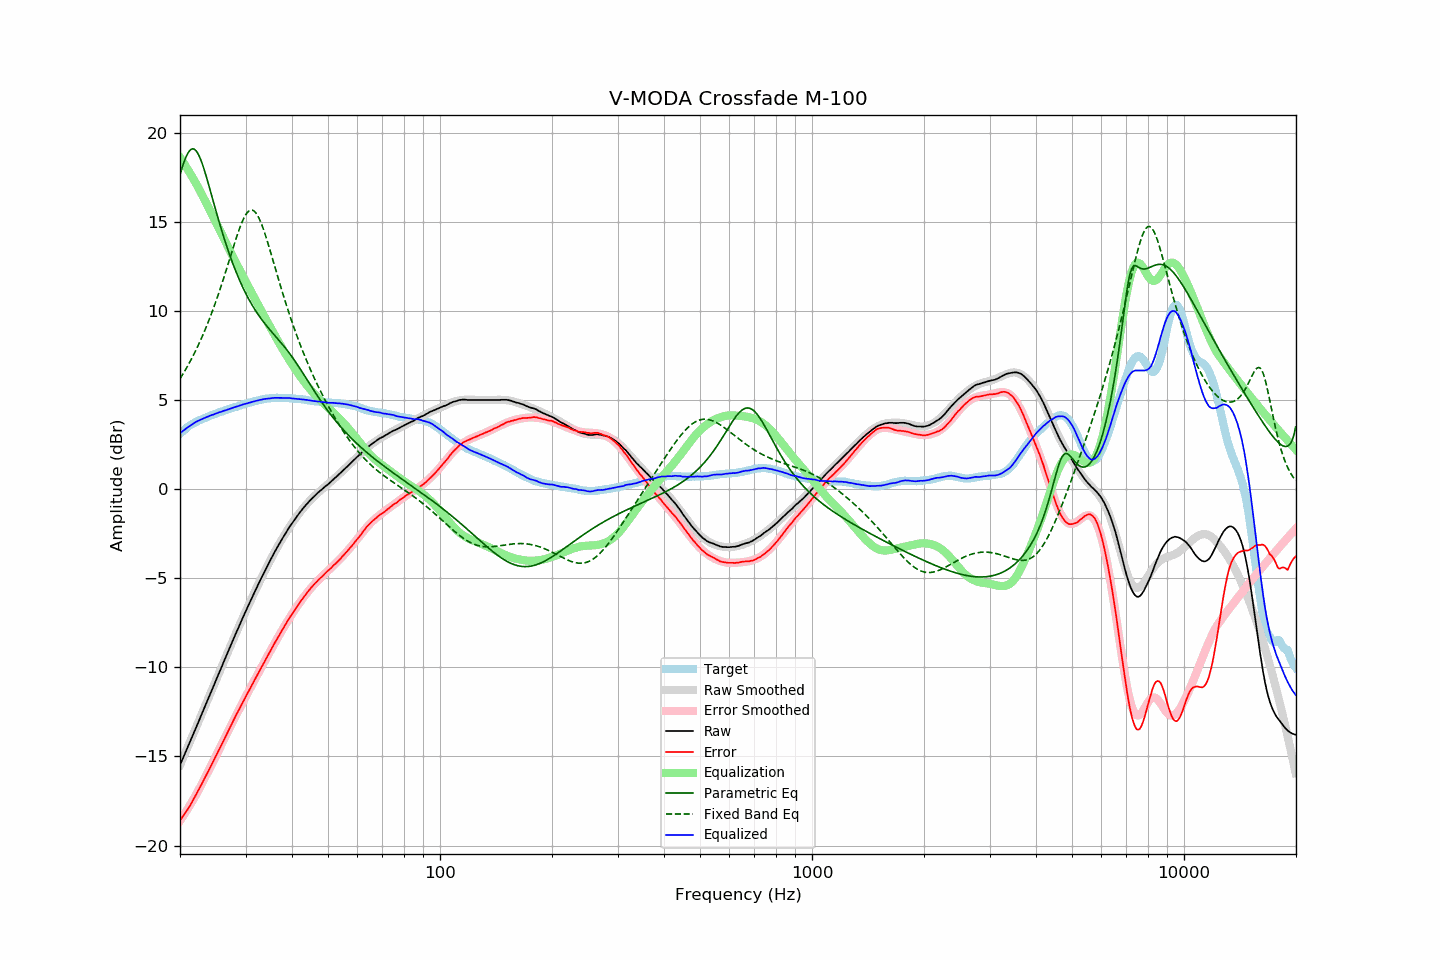

Data behind this chart, as committed beside it:
frequency, raw, error, smoothed, error_smoothed, equalization, parametric_eq, fixed_band_eq, equalized_raw, equalized_smoothed, target
20.00, -15.49, -18.59, -15.49, -18.61, 18.61, 17.64, 6.19, 3.13, 3.13, 3.10
20.20, -15.28, -18.47, -15.28, -18.48, 18.48, 17.94, 6.34, 3.20, 3.20, 3.19
20.40, -15.06, -18.33, -15.07, -18.34, 18.34, 18.22, 6.48, 3.28, 3.28, 3.27
20.61, -14.86, -18.20, -14.86, -18.20, 18.20, 18.48, 6.64, 3.34, 3.35, 3.34
20.81, -14.64, -18.07, -14.65, -18.06, 18.06, 18.69, 6.79, 3.42, 3.42, 3.43
21.02, -14.44, -17.94, -14.43, -17.92, 17.92, 18.87, 6.95, 3.48, 3.48, 3.51
21.23, -14.23, -17.79, -14.22, -17.77, 17.77, 19.00, 7.12, 3.54, 3.55, 3.57
21.44, -14.01, -17.64, -14.01, -17.62, 17.62, 19.08, 7.29, 3.60, 3.61, 3.63
21.66, -13.80, -17.48, -13.80, -17.46, 17.46, 19.10, 7.46, 3.66, 3.66, 3.68
21.87, -13.58, -17.31, -13.59, -17.31, 17.31, 19.07, 7.64, 3.72, 3.72, 3.73
22.09, -13.37, -17.15, -13.38, -17.15, 17.15, 18.99, 7.82, 3.77, 3.77, 3.78
22.31, -13.16, -16.99, -13.16, -16.98, 16.98, 18.86, 8.01, 3.82, 3.82, 3.83
22.54, -12.96, -16.82, -12.95, -16.81, 16.81, 18.68, 8.20, 3.86, 3.87, 3.86
22.76, -12.73, -16.64, -12.74, -16.64, 16.64, 18.47, 8.40, 3.91, 3.91, 3.90
22.99, -12.53, -16.46, -12.52, -16.47, 16.47, 18.22, 8.61, 3.94, 3.95, 3.93
23.22, -12.31, -16.28, -12.31, -16.29, 16.29, 17.95, 8.82, 3.99, 3.98, 3.97
23.45, -12.09, -16.11, -12.09, -16.11, 16.11, 17.66, 9.03, 4.02, 4.02, 4.01
23.69, -11.88, -15.93, -11.88, -15.94, 15.94, 17.35, 9.25, 4.06, 4.06, 4.05
23.92, -11.66, -15.75, -11.66, -15.76, 15.76, 17.03, 9.48, 4.09, 4.09, 4.09
24.16, -11.44, -15.58, -11.45, -15.58, 15.58, 16.71, 9.71, 4.13, 4.13, 4.14
24.40, -11.23, -15.40, -11.24, -15.40, 15.40, 16.38, 9.95, 4.17, 4.16, 4.17
24.65, -11.03, -15.23, -11.02, -15.22, 15.22, 16.06, 10.20, 4.19, 4.20, 4.20
24.89, -10.80, -15.03, -10.81, -15.04, 15.04, 15.74, 10.45, 4.23, 4.23, 4.23
25.14, -10.59, -14.86, -10.59, -14.85, 14.85, 15.42, 10.71, 4.26, 4.26, 4.27
25.39, -10.37, -14.67, -10.38, -14.67, 14.67, 15.10, 10.97, 4.30, 4.30, 4.30
25.65, -10.17, -14.50, -10.16, -14.49, 14.49, 14.80, 11.24, 4.33, 4.33, 4.33
25.91, -9.96, -14.31, -9.95, -14.31, 14.31, 14.50, 11.51, 4.35, 4.36, 4.35
26.16, -9.73, -14.11, -9.74, -14.13, 14.13, 14.21, 11.79, 4.40, 4.39, 4.38
26.43, -9.53, -13.95, -9.52, -13.94, 13.94, 13.92, 12.08, 4.42, 4.42, 4.42
26.69, -9.32, -13.76, -9.31, -13.76, 13.76, 13.65, 12.37, 4.45, 4.45, 4.45
26.96, -9.10, -13.58, -9.10, -13.58, 13.58, 13.38, 12.66, 4.48, 4.48, 4.48
27.23, -8.89, -13.40, -8.89, -13.40, 13.40, 13.12, 12.95, 4.51, 4.51, 4.52
27.50, -8.68, -13.22, -8.68, -13.21, 13.21, 12.87, 13.24, 4.54, 4.54, 4.54
27.77, -8.46, -13.03, -8.47, -13.03, 13.03, 12.63, 13.53, 4.57, 4.57, 4.56
28.05, -8.25, -12.86, -8.26, -12.86, 12.86, 12.39, 13.82, 4.60, 4.60, 4.60
28.33, -8.04, -12.66, -8.05, -12.68, 12.68, 12.17, 14.10, 4.63, 4.63, 4.62
28.62, -7.85, -12.50, -7.84, -12.50, 12.50, 11.95, 14.36, 4.65, 4.66, 4.65
28.90, -7.63, -12.32, -7.64, -12.32, 12.32, 11.74, 14.62, 4.69, 4.69, 4.69
29.19, -7.44, -12.14, -7.43, -12.15, 12.15, 11.53, 14.86, 4.71, 4.72, 4.71
29.48, -7.22, -11.98, -7.23, -11.97, 11.97, 11.34, 15.07, 4.75, 4.74, 4.75
29.78, -7.03, -11.80, -7.03, -11.80, 11.80, 11.15, 15.26, 4.77, 4.77, 4.77
30.08, -6.83, -11.63, -6.83, -11.63, 11.63, 10.97, 15.42, 4.80, 4.80, 4.80
30.38, -6.64, -11.46, -6.63, -11.46, 11.46, 10.80, 15.54, 4.82, 4.82, 4.83
30.68, -6.44, -11.29, -6.44, -11.29, 11.29, 10.63, 15.62, 4.85, 4.85, 4.85
30.99, -6.25, -11.12, -6.24, -11.12, 11.12, 10.47, 15.66, 4.87, 4.88, 4.87
31.30, -6.05, -10.95, -6.05, -10.95, 10.95, 10.31, 15.66, 4.90, 4.90, 4.90
31.61, -5.86, -10.78, -5.85, -10.78, 10.78, 10.16, 15.61, 4.92, 4.93, 4.93
31.93, -5.67, -10.61, -5.66, -10.61, 10.61, 10.02, 15.53, 4.94, 4.95, 4.94
32.24, -5.47, -10.44, -5.47, -10.44, 10.44, 9.88, 15.40, 4.97, 4.97, 4.96
32.57, -5.29, -10.28, -5.28, -10.28, 10.28, 9.75, 15.23, 4.99, 4.99, 4.99
32.89, -5.09, -10.11, -5.10, -10.11, 10.11, 9.62, 15.03, 5.01, 5.01, 5.02
33.22, -4.91, -9.95, -4.91, -9.94, 9.94, 9.50, 14.81, 5.03, 5.03, 5.03
33.55, -4.72, -9.77, -4.73, -9.78, 9.78, 9.38, 14.56, 5.05, 5.05, 5.05
33.89, -4.55, -9.60, -4.55, -9.61, 9.61, 9.26, 14.29, 5.06, 5.06, 5.06
34.23, -4.37, -9.45, -4.37, -9.44, 9.44, 9.15, 14.01, 5.08, 5.08, 5.08
34.57, -4.20, -9.29, -4.19, -9.28, 9.28, 9.04, 13.71, 5.08, 5.09, 5.09
34.92, -4.02, -9.11, -4.02, -9.12, 9.12, 8.94, 13.41, 5.10, 5.10, 5.10
35.27, -3.85, -8.96, -3.85, -8.95, 8.95, 8.83, 13.10, 5.11, 5.11, 5.11
35.62, -3.68, -8.79, -3.68, -8.79, 8.79, 8.73, 12.79, 5.11, 5.11, 5.11
35.97, -3.50, -8.62, -3.51, -8.63, 8.63, 8.62, 12.48, 5.13, 5.12, 5.12
... 635 more rows
